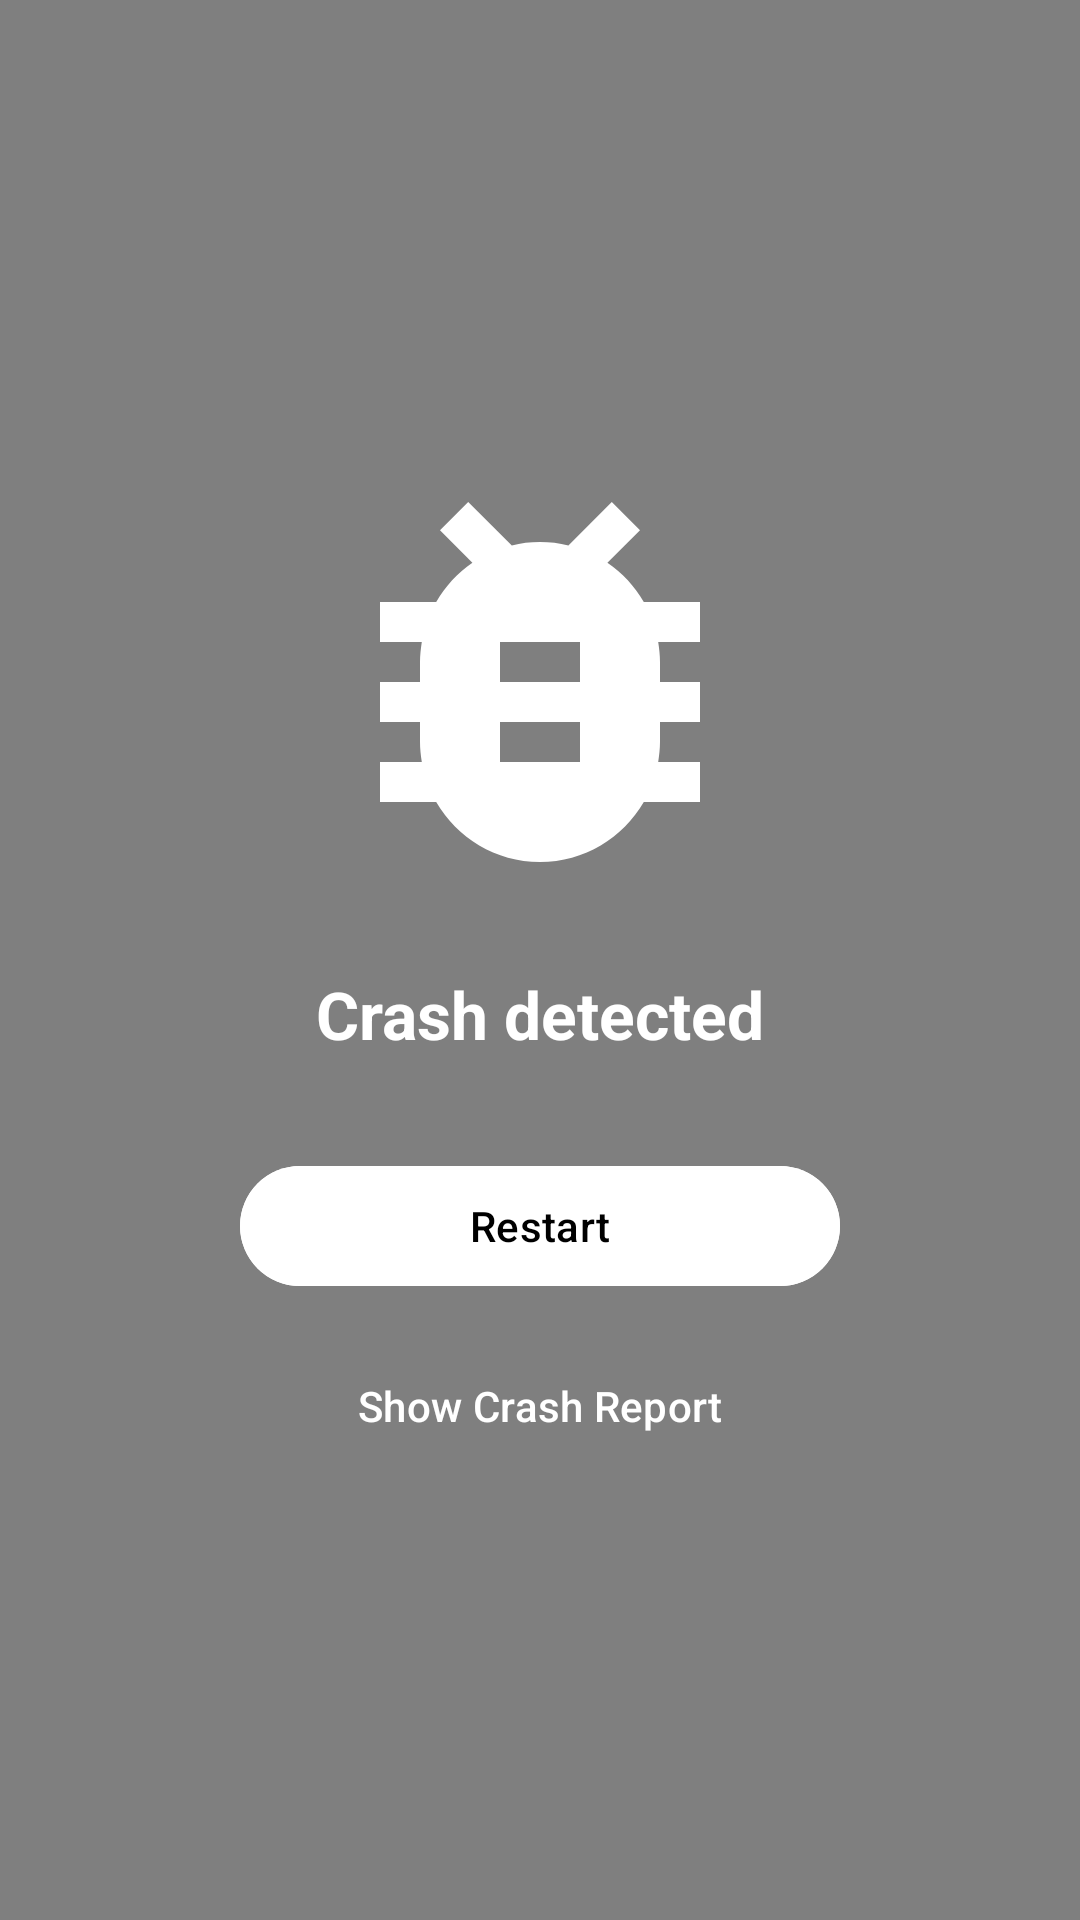

Write the Android layout XML for this screen, with the resource values it uses.
<!-- AndroidManifest.xml: activity theme Theme.CrashReport -->
<!-- res/layout/activity_crash.xml -->
<?xml version="1.0" encoding="utf-8"?>
<RelativeLayout xmlns:android="http://schemas.android.com/apk/res/android"
    android:layout_width="match_parent"
    android:layout_height="match_parent"
    android:background="#80000000">

    <LinearLayout
        android:layout_width="wrap_content"
        android:layout_height="wrap_content"
        android:layout_centerInParent="true"
        android:gravity="center"
        android:orientation="vertical"
        android:padding="24dp">

        <ImageView
            android:id="@+id/bug_image"
            android:layout_width="160dp"
            android:layout_height="160dp"
            android:src="@drawable/ic_bug"
            android:layout_marginBottom="16dp"
            android:tint="#FFFFFF" />

        <TextView
            android:layout_width="wrap_content"
            android:layout_height="wrap_content"
            android:text="Crash detected"
            android:textSize="22sp"
            android:textStyle="bold"
            android:textColor="#FFFFFF"
            android:layout_marginBottom="32dp" />

        <Button
            android:id="@+id/restart_button"
            android:layout_width="200dp"
            android:layout_height="wrap_content"
            android:text="Restart"
            android:backgroundTint="#FFFFFF"
            android:textColor="#000000"
            android:layout_marginBottom="12dp" />

        <Button
            android:id="@+id/log_button"
            android:layout_width="200dp"
            android:layout_height="wrap_content"
            style="@style/Widget.Material3.Button.TextButton"
            android:text="Show Crash Report"
            android:textColor="#FFFFFF" />

    </LinearLayout>

</RelativeLayout>
<!-- resources referenced by this layout -->
<resources>
  <!-- drawable ic_bug (drawable) -->
  <vector xmlns:android="http://schemas.android.com/apk/res/android"
      android:width="128dp"
      android:height="128dp"
      android:viewportWidth="24.0"
      android:viewportHeight="24.0">
      <path
          android:fillColor="#000"
          android:pathData="M20,8h-2.81c-0.45,-0.78 -1.07,-1.45 -1.82,-1.96L17,4.41 15.59,3l-2.17,2.17C12.96,5.06 12.49,5 12,5c-0.49,0 -0.96,0.06 -1.41,0.17L8.41,3 7,4.41l1.62,1.63C7.88,6.55 7.26,7.22 6.81,8L4,8v2h2.09c-0.05,0.33 -0.09,0.66 -0.09,1v1L4,12v2h2v1c0,0.34 0.04,0.67 0.09,1L4,16v2h2.81c1.04,1.79 2.97,3 5.19,3s4.15,-1.21 5.19,-3L20,18v-2h-2.09c0.05,-0.33 0.09,-0.66 0.09,-1v-1h2v-2h-2v-1c0,-0.34 -0.04,-0.67 -0.09,-1L20,10L20,8zM14,16h-4v-2h4v2zM14,12h-4v-2h4v2z"/>
  </vector>
  <style name="Theme.CrashReport" parent="Theme.Material3.Dark.NoActionBar">
          <item name="android:windowIsTranslucent">true</item>
          <item name="android:windowBackground">@android:color/transparent</item>
          <item name="android:windowContentOverlay">@null</item>
          <item name="android:windowNoTitle">true</item>
          <item name="android:windowIsFloating">false</item>
          <item name="android:backgroundDimEnabled">false</item>
          <item name="android:windowShowWallpaper">true</item>
      </style>
</resources>
